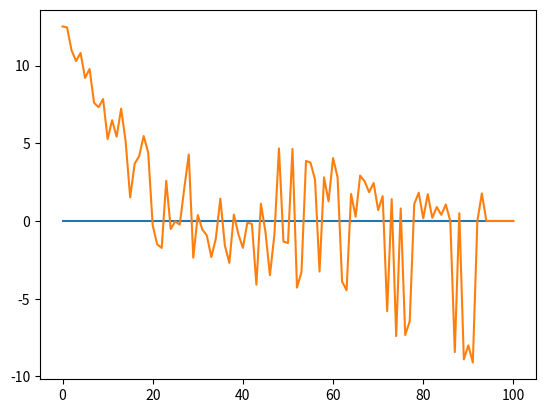

Recreate this plot in Python.
import numpy as np
import matplotlib.pyplot as plt
'''Basic TD(0) implementation illustrated on a die rolling problem where you get reward equal
to die roll unless roll a bad number, which makes you lose everything collected.  Actions are to
0 - keep rolling, 1- keep the money you've collected and stop playing

'''

#  Parameters
N = 10
e1 = .1
alpha = .1
gamma = 0.9

bad = [10]


endstate = 1000
Q = np.zeros((endstate, 2))


#  TD(0)

state = 0


#  epsilon-greedy
def actionselection(Qf, statef, epsilonf):
    if np.random.random() > epsilonf:
        a = Qf[statef, :].argmax()
    else:
        args = Qf[statef, :].argsort()
        a = args[0]
    return a


# 1 = stop, 0 = bet

def environment(statef, a, bad):
    if a == 0:
        nature = np.random.randint(1, N+1)
        if nature in bad:
            r = -state
            goon = False
            ns = endstate-1
        else:
            r = nature
            goon= True
            ns = statef + nature
    else:
        r = 0
        goon = False
        ns = endstate-1
    return r, goon, ns


# + gamma*potential[newstate] -potential[state]
def Qupdate(Q, s, a, r, ns):
    Qnew = Q.copy()
    Qnew[s,a] = Q[s, a] + alpha*(r + gamma*(Q[ns, :].max()) - Q[s, a])
    return Qnew


go_on = True
nruns = 50000

for run in range(nruns):
    eps = e1
    while go_on:
        action = actionselection(Q, state, eps)
        reward, go_on, newstate = environment(state, action, bad)
        Qnew = Qupdate(Q, state, action, reward, newstate)
        #if run % 10000 == 0:
        #    print run
        #    print 'The state is %r and action is %r and prior Q is (%r %r)' % (state, action, Q[state, 0], Q[state, 1])
        #    print 'The reward is %r and the new state is %r' % (reward, newstate)
        #    print 'The Q of the new state %r is (%r %r)' % (newstate, Q[newstate, 0], Q[newstate,1])
        #    print 'The updated Q of state %r is (%r %r)' % (state, Qnew[state, 0], Qnew[state, 1])
        #    print ''

        Q = Qnew
        state = newstate
    go_on = True
    state = np.random.randint(0, 6)

printn = 100
states = np.linspace(0, printn, printn+1)
plt.plot(states, Q[0:printn+1, 1])
plt.plot(states, Q[0:printn+1, 0])
plt.show()





